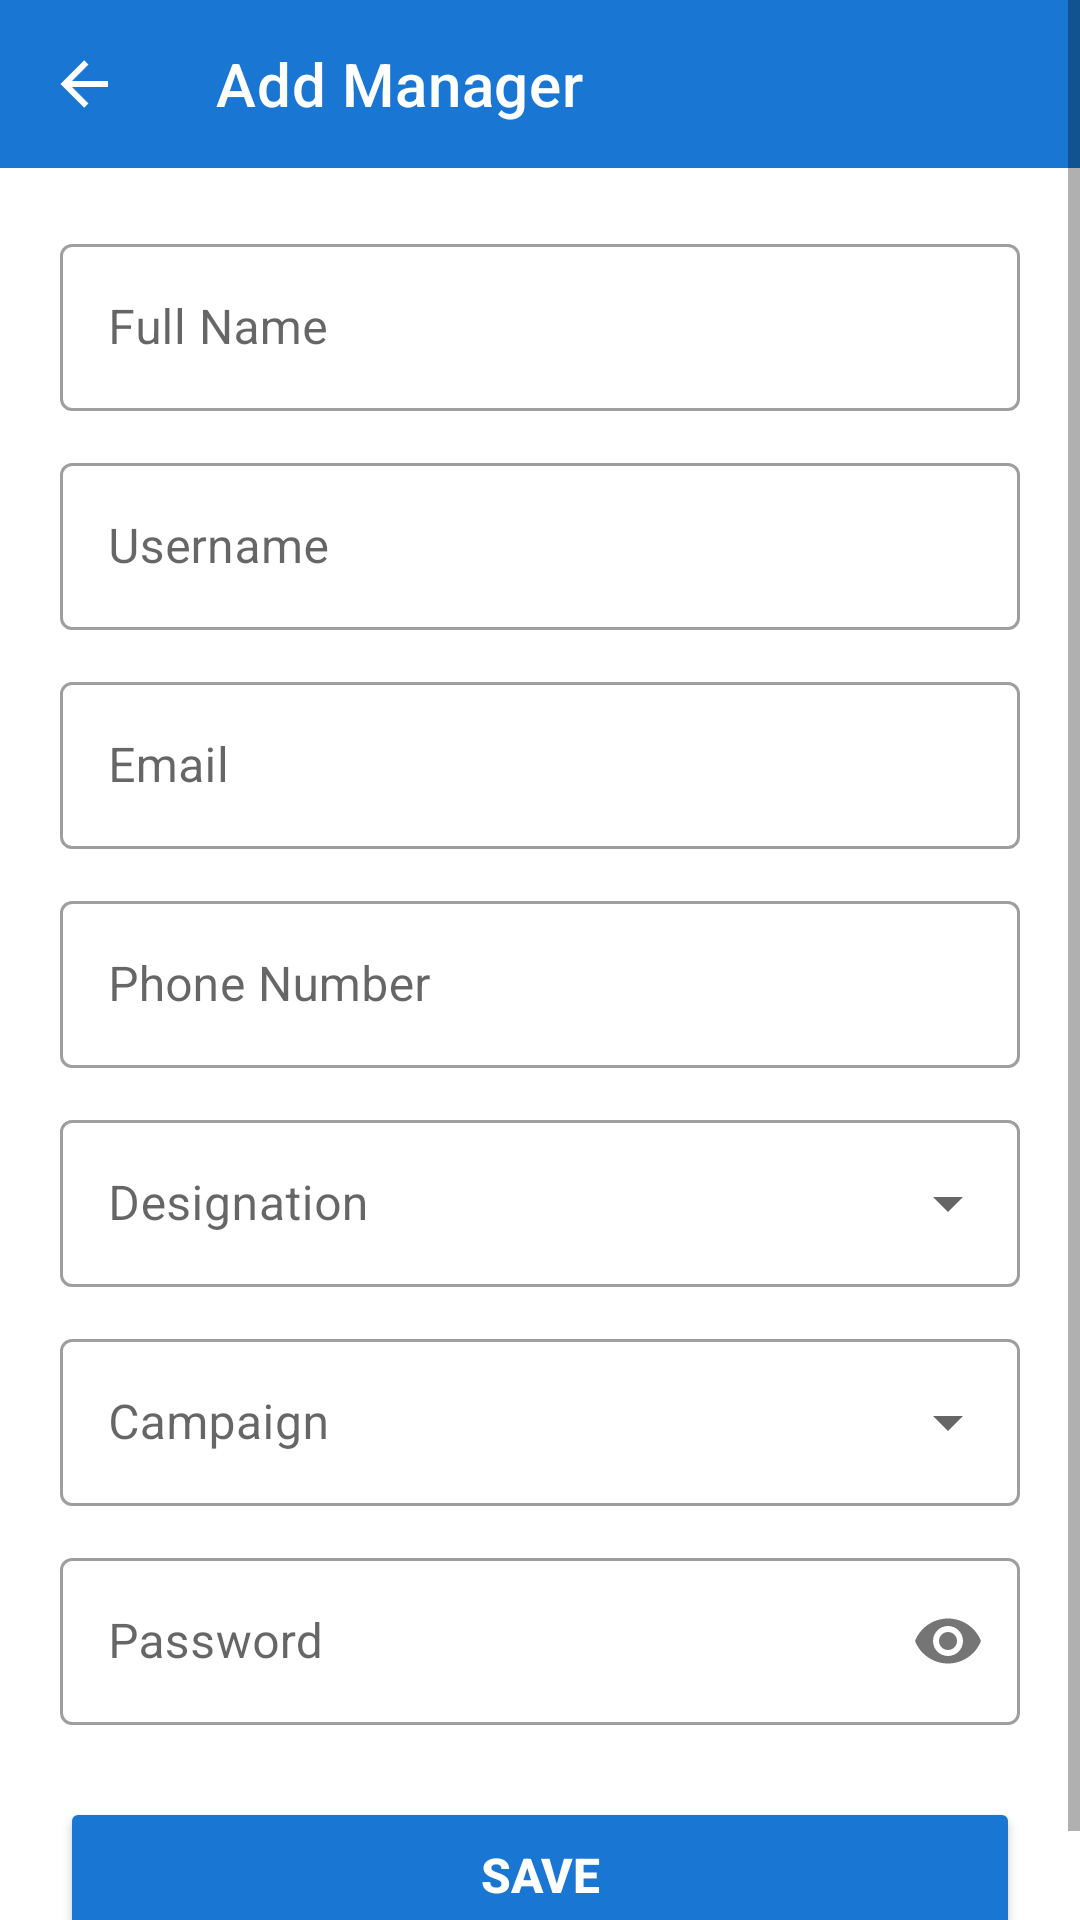

This screen was rendered from an Android layout file. Write that file and the resources it references.
<!-- AndroidManifest.xml: application theme Theme.WorkVerse -->
<!-- res/layout/activity_add_manager.xml -->
<?xml version="1.0" encoding="utf-8"?>
<ScrollView xmlns:android="http://schemas.android.com/apk/res/android"
    xmlns:app="http://schemas.android.com/apk/res-auto"
    android:layout_width="match_parent"
    android:layout_height="match_parent"
    android:fillViewport="true"
    android:background="#FFFFFF">

    <LinearLayout
        android:layout_width="match_parent"
        android:layout_height="wrap_content"
        android:orientation="vertical">

        
        <androidx.appcompat.widget.Toolbar
            android:id="@+id/toolbar"
            android:layout_width="match_parent"
            android:layout_height="?attr/actionBarSize"
            android:background="#1976D2"
            android:theme="@style/ThemeOverlay.AppCompat.Dark.ActionBar"
            app:title="Add Manager"
            app:titleTextColor="@android:color/white"
            app:navigationIcon="@drawable/ic_back"
            app:navigationIconTint="@android:color/white" />

        <LinearLayout
            android:layout_width="match_parent"
            android:layout_height="wrap_content"
            android:orientation="vertical"
            android:padding="20dp">

            
            <com.google.android.material.textfield.TextInputLayout
                android:id="@+id/tilFullName"
                style="@style/Widget.MaterialComponents.TextInputLayout.OutlinedBox"
                android:layout_width="match_parent"
                android:layout_height="wrap_content"
                android:layout_marginBottom="12dp">

                <com.google.android.material.textfield.TextInputEditText
                    android:id="@+id/etFullName"
                    android:layout_width="match_parent"
                    android:layout_height="wrap_content"
                    android:hint="Full Name"
                    android:inputType="textPersonName" />
            </com.google.android.material.textfield.TextInputLayout>

            
            <com.google.android.material.textfield.TextInputLayout
                android:id="@+id/tilUsername"
                style="@style/Widget.MaterialComponents.TextInputLayout.OutlinedBox"
                android:layout_width="match_parent"
                android:layout_height="wrap_content"
                android:layout_marginBottom="12dp">

                <com.google.android.material.textfield.TextInputEditText
                    android:id="@+id/etUsername"
                    android:layout_width="match_parent"
                    android:layout_height="wrap_content"
                    android:hint="Username"
                    android:inputType="text" />
            </com.google.android.material.textfield.TextInputLayout>

            
            <com.google.android.material.textfield.TextInputLayout
                android:id="@+id/tilEmail"
                style="@style/Widget.MaterialComponents.TextInputLayout.OutlinedBox"
                android:layout_width="match_parent"
                android:layout_height="wrap_content"
                android:layout_marginBottom="12dp">

                <com.google.android.material.textfield.TextInputEditText
                    android:id="@+id/etEmail"
                    android:layout_width="match_parent"
                    android:layout_height="wrap_content"
                    android:hint="Email"
                    android:inputType="textEmailAddress" />
            </com.google.android.material.textfield.TextInputLayout>

            
            <com.google.android.material.textfield.TextInputLayout
                android:id="@+id/tilPhone"
                style="@style/Widget.MaterialComponents.TextInputLayout.OutlinedBox"
                android:layout_width="match_parent"
                android:layout_height="wrap_content"
                android:layout_marginBottom="12dp">

                <com.google.android.material.textfield.TextInputEditText
                    android:id="@+id/etPhone"
                    android:layout_width="match_parent"
                    android:layout_height="wrap_content"
                    android:hint="Phone Number"
                    android:inputType="phone" />
            </com.google.android.material.textfield.TextInputLayout>

            
            <com.google.android.material.textfield.TextInputLayout
                android:id="@+id/tilDesignation"
                style="@style/Widget.MaterialComponents.TextInputLayout.OutlinedBox.ExposedDropdownMenu"
                android:layout_width="match_parent"
                android:layout_height="wrap_content"
                android:layout_marginBottom="12dp">

                <AutoCompleteTextView
                    android:id="@+id/spinnerDesignation"
                    android:layout_width="match_parent"
                    android:layout_height="wrap_content"
                    android:hint="Designation"
                    android:inputType="none" />
            </com.google.android.material.textfield.TextInputLayout>

            
            <com.google.android.material.textfield.TextInputLayout
                android:id="@+id/tilCampaign"
                style="@style/Widget.MaterialComponents.TextInputLayout.OutlinedBox.ExposedDropdownMenu"
                android:layout_width="match_parent"
                android:layout_height="wrap_content"
                android:layout_marginBottom="12dp">

                <AutoCompleteTextView
                    android:id="@+id/spinnerCampaign"
                    android:layout_width="match_parent"
                    android:layout_height="wrap_content"
                    android:hint="Campaign"
                    android:inputType="none" />
            </com.google.android.material.textfield.TextInputLayout>

            
            <com.google.android.material.textfield.TextInputLayout
                android:id="@+id/tilPassword"
                style="@style/Widget.MaterialComponents.TextInputLayout.OutlinedBox"
                android:layout_width="match_parent"
                android:layout_height="wrap_content"
                android:layout_marginBottom="24dp"
                app:passwordToggleEnabled="true">

                <com.google.android.material.textfield.TextInputEditText
                    android:id="@+id/etPassword"
                    android:layout_width="match_parent"
                    android:layout_height="wrap_content"
                    android:hint="Password"
                    android:inputType="textPassword" />
            </com.google.android.material.textfield.TextInputLayout>

            
            <Button
                android:id="@+id/btnSave"
                android:layout_width="match_parent"
                android:layout_height="52dp"
                android:backgroundTint="#1976D2"
                android:text="SAVE"
                android:textColor="#FFFFFF"
                android:textSize="16sp"
                android:textStyle="bold" />

        </LinearLayout>
    </LinearLayout>
</ScrollView>
<!-- resources referenced by this layout -->
<resources>
  <!-- drawable ic_back (drawable) -->
  <?xml version="1.0" encoding="utf-8"?>
  <vector xmlns:android="http://schemas.android.com/apk/res/android" android:width="24dp" android:height="24dp" android:viewportWidth="24" android:viewportHeight="24">
      <path android:fillColor="#FFFFFF" android:pathData="M20,11V13H8L13.5,18.5L12.08,19.92L4.16,12L12.08,4.08L13.5,5.5L8,11H20Z"/>
  </vector>
  <style name="Theme.WorkVerse" parent="Theme.MaterialComponents.Light.NoActionBar">
          <item name="colorPrimary">@color/primary</item>
          <item name="colorPrimaryVariant">@color/primary_dark</item>
          <item name="colorOnPrimary">@color/white</item>
          <item name="colorSecondary">@color/accent</item>
          <item name="android:colorBackground">@color/background</item>
          <item name="android:statusBarColor">@color/primary_dark</item>
      </style>
  <color name="primary">#1565C0</color>
  <color name="primary_dark">#0D47A1</color>
  <color name="white">#FFFFFF</color>
  <color name="accent">#FF8F00</color>
  <color name="background">#F5F7FA</color>
</resources>
